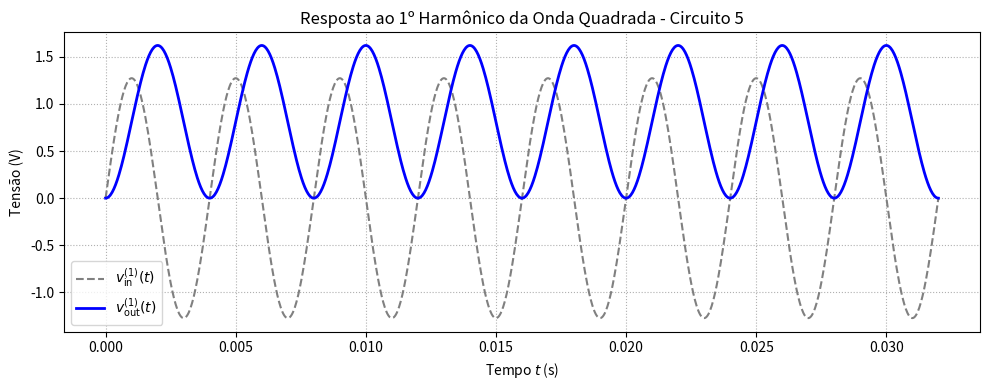

Write Python code to recreate this figure.
import numpy as np
from scipy import signal
import matplotlib.pyplot as plt

# Parâmetros do circuito
R1 = 10e3       # 10 kΩ
C2 = 100e-9     # 100 nF
RC = R1 * C2

# Frequência do 1º harmônico
omega = 500 * np.pi    # rad/s
f = omega / (2 * np.pi)

# Entrada: primeiro harmônico da onda quadrada
t = np.linspace(0, 8 / f, 1000)
v_in = (4 / np.pi) * np.sin(omega * t)

# Sistema
num = [1]
den = [RC, 0]
sys = signal.TransferFunction(num, den)

# Resposta à entrada senoidal
t_out, v_out, _ = signal.lsim(sys, U=v_in, T=t)

# Gráfico
plt.figure(figsize=(10, 4))
plt.plot(t, v_in, '--', color='gray', label=r'$v_{\mathrm{in}}^{(1)}(t)$')
plt.plot(t_out, v_out, 'b', lw=2, label=r'$v_{\mathrm{out}}^{(1)}(t)$')
plt.title('Resposta ao 1º Harmônico da Onda Quadrada - Circuito 5')
plt.xlabel('Tempo $t$ (s)')
plt.ylabel('Tensão (V)')
plt.grid(True, linestyle=':')
plt.legend()
plt.tight_layout()
plt.show()